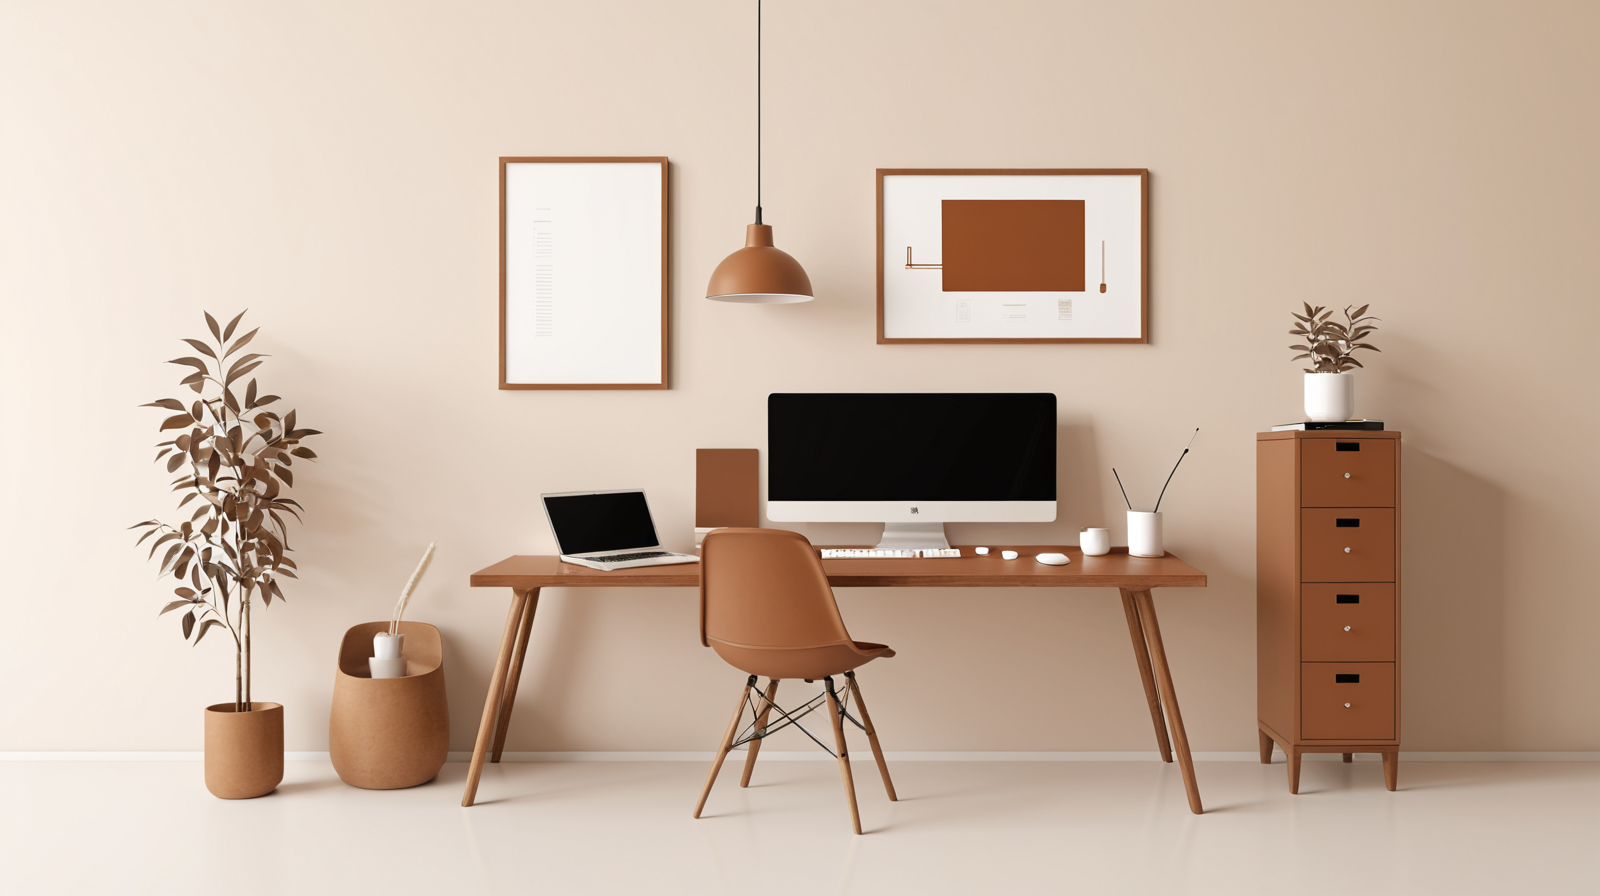
Generation parameters embedded in this image by AUTOMATIC1111 Stable Diffusion web UI or a fork of it (Forge, ...) (PNG 'parameters' text chunk):
Modern tech workspace illustration, clean minimalist design, warm brown accents (

Negative prompt: cluttered, busy design, bright neon colors, cartoon style, low quality, text overlay, watermarks, dark atmosphere

Steps: 25, Sampler: DPM++ 2M, Schedule type: Karras, CFG scale: 7, Seed: 3855342192, Size: 1600x900, Model hash: dd08fa32f9, Model: juggernautXL_ragnarokBy, Version: v1.10.1